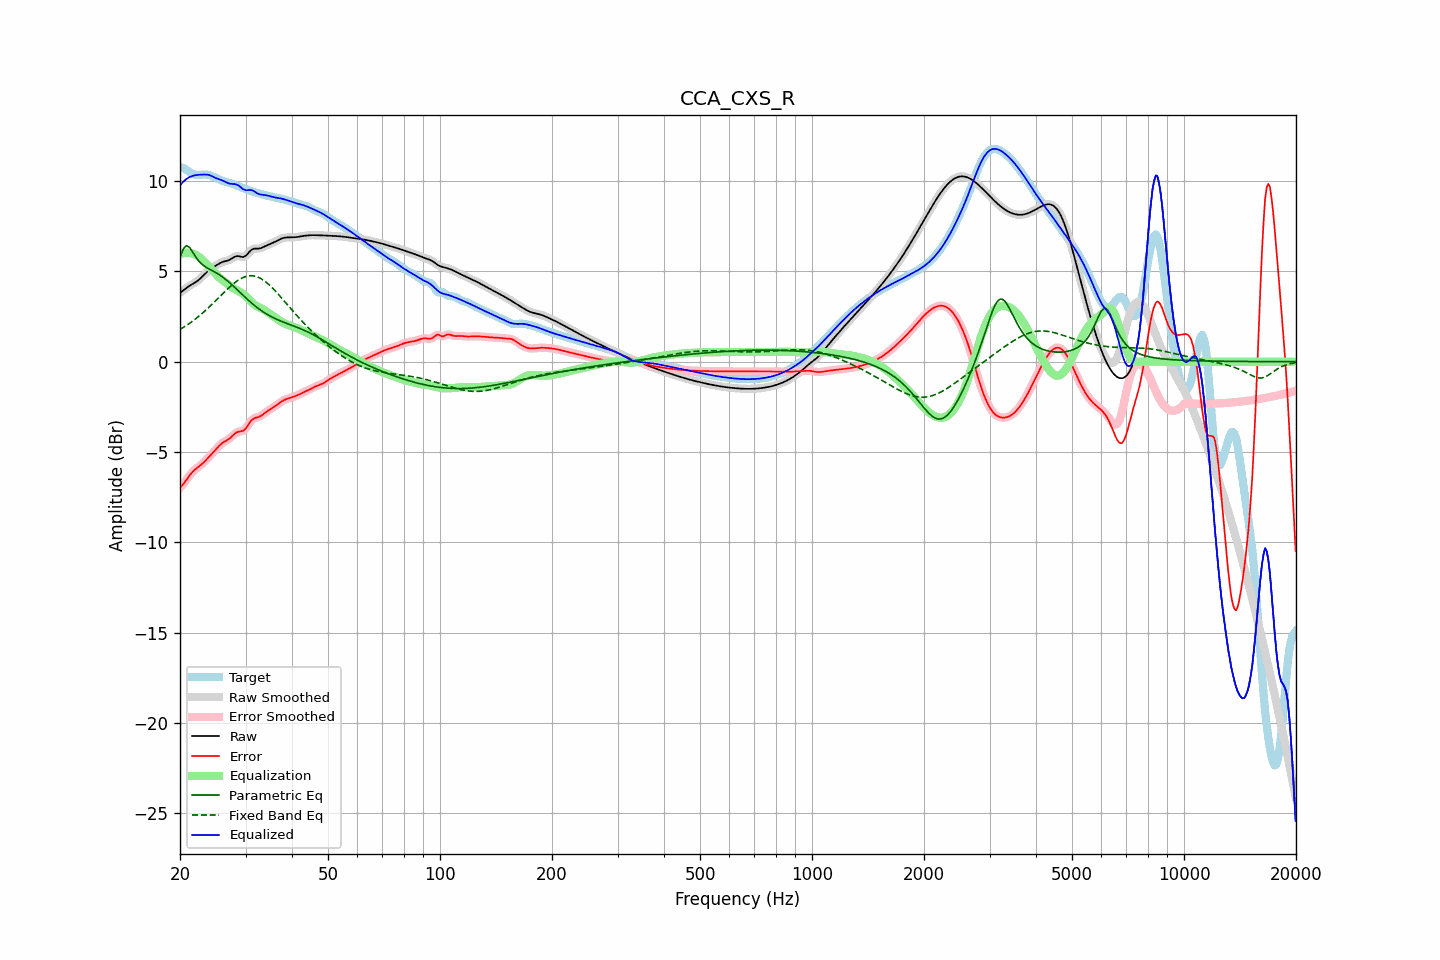

Source data for this figure (header and first rows):
frequency, raw, error, smoothed, error_smoothed, equalization, parametric_eq, fixed_band_eq, equalized_raw, equalized_smoothed, target
20.00, 3.81, -6.97, 3.81, -6.97, 5.96, 5.76, 1.78, 9.77, 9.77, 10.78
20.20, 3.88, -6.88, 3.88, -6.88, 5.99, 6.00, 1.84, 9.87, 9.87, 10.76
20.40, 3.95, -6.78, 3.95, -6.77, 6.01, 6.24, 1.89, 9.96, 9.96, 10.72
20.61, 4.02, -6.66, 4.02, -6.66, 6.03, 6.34, 1.95, 10.04, 10.04, 10.68
20.81, 4.08, -6.54, 4.08, -6.54, 6.03, 6.43, 2.01, 10.11, 10.11, 10.62
21.02, 4.14, -6.41, 4.14, -6.41, 6.03, 6.38, 2.07, 10.17, 10.17, 10.56
21.23, 4.20, -6.29, 4.20, -6.29, 6.02, 6.32, 2.13, 10.22, 10.22, 10.49
21.44, 4.26, -6.18, 4.26, -6.18, 6.00, 6.19, 2.19, 10.26, 10.26, 10.44
21.66, 4.31, -6.08, 4.31, -6.08, 5.98, 6.06, 2.26, 10.29, 10.29, 10.39
21.87, 4.36, -5.99, 4.36, -6.00, 5.95, 5.91, 2.33, 10.31, 10.31, 10.36
22.09, 4.42, -5.92, 4.42, -5.92, 5.91, 5.77, 2.40, 10.33, 10.33, 10.34
22.31, 4.48, -5.85, 4.48, -5.85, 5.86, 5.66, 2.47, 10.34, 10.34, 10.33
22.54, 4.55, -5.78, 4.55, -5.78, 5.79, 5.54, 2.54, 10.35, 10.35, 10.34
22.76, 4.63, -5.71, 4.63, -5.71, 5.72, 5.45, 2.61, 10.35, 10.35, 10.35
22.99, 4.72, -5.64, 4.72, -5.63, 5.64, 5.37, 2.69, 10.36, 10.36, 10.36
23.22, 4.81, -5.55, 4.81, -5.55, 5.55, 5.30, 2.77, 10.36, 10.36, 10.36
23.45, 4.90, -5.46, 4.90, -5.46, 5.46, 5.24, 2.85, 10.36, 10.36, 10.36
23.69, 4.99, -5.37, 4.98, -5.37, 5.37, 5.19, 2.93, 10.35, 10.35, 10.35
23.92, 5.06, -5.27, 5.06, -5.27, 5.27, 5.14, 3.01, 10.34, 10.33, 10.33
24.16, 5.13, -5.18, 5.13, -5.18, 5.18, 5.09, 3.10, 10.31, 10.30, 10.31
24.40, 5.19, -5.08, 5.19, -5.08, 5.08, 5.04, 3.18, 10.27, 10.27, 10.27
24.65, 5.24, -4.99, 5.25, -4.98, 4.98, 4.99, 3.27, 10.22, 10.22, 10.23
24.89, 5.30, -4.89, 5.30, -4.88, 4.88, 4.95, 3.36, 10.18, 10.18, 10.19
25.14, 5.36, -4.79, 5.36, -4.78, 4.78, 4.89, 3.45, 10.14, 10.14, 10.14
25.39, 5.41, -4.69, 5.41, -4.69, 4.70, 4.84, 3.54, 10.11, 10.11, 10.10
25.65, 5.46, -4.60, 5.46, -4.60, 4.62, 4.78, 3.63, 10.08, 10.08, 10.06
25.91, 5.50, -4.52, 5.50, -4.52, 4.54, 4.72, 3.71, 10.05, 10.04, 10.02
26.16, 5.54, -4.46, 5.53, -4.46, 4.47, 4.66, 3.80, 10.01, 10.01, 9.99
26.43, 5.56, -4.40, 5.56, -4.40, 4.41, 4.59, 3.89, 9.97, 9.97, 9.96
26.69, 5.58, -4.36, 5.58, -4.36, 4.34, 4.52, 3.98, 9.92, 9.92, 9.94
26.96, 5.61, -4.30, 5.61, -4.30, 4.27, 4.44, 4.06, 9.88, 9.89, 9.91
27.23, 5.65, -4.24, 5.65, -4.24, 4.21, 4.36, 4.14, 9.86, 9.86, 9.89
27.50, 5.70, -4.16, 5.70, -4.16, 4.14, 4.28, 4.22, 9.84, 9.84, 9.86
27.77, 5.76, -4.07, 5.76, -4.07, 4.08, 4.20, 4.30, 9.84, 9.84, 9.83
28.05, 5.81, -3.99, 5.81, -3.99, 4.02, 4.12, 4.37, 9.83, 9.83, 9.80
28.33, 5.84, -3.93, 5.83, -3.93, 3.97, 4.03, 4.44, 9.81, 9.81, 9.76
28.62, 5.85, -3.88, 5.84, -3.88, 3.93, 3.95, 4.50, 9.77, 9.77, 9.73
28.90, 5.83, -3.86, 5.83, -3.86, 3.88, 3.86, 4.56, 9.71, 9.71, 9.69
29.19, 5.81, -3.85, 5.81, -3.85, 3.83, 3.78, 4.61, 9.64, 9.64, 9.66
29.48, 5.79, -3.83, 5.80, -3.82, 3.77, 3.69, 4.65, 9.56, 9.57, 9.62
29.78, 5.82, -3.77, 5.82, -3.77, 3.71, 3.61, 4.69, 9.53, 9.52, 9.59
30.08, 5.87, -3.69, 5.87, -3.68, 3.62, 3.53, 4.72, 9.49, 9.50, 9.55
30.38, 5.96, -3.56, 5.96, -3.56, 3.54, 3.45, 4.74, 9.49, 9.50, 9.52
30.68, 6.07, -3.42, 6.06, -3.42, 3.44, 3.37, 4.75, 9.51, 9.50, 9.48
30.99, 6.16, -3.29, 6.15, -3.30, 3.35, 3.29, 4.76, 9.51, 9.50, 9.45
31.30, 6.22, -3.20, 6.22, -3.20, 3.26, 3.21, 4.76, 9.48, 9.48, 9.42
31.61, 6.26, -3.14, 6.25, -3.14, 3.18, 3.14, 4.75, 9.44, 9.44, 9.39
31.93, 6.26, -3.10, 6.26, -3.10, 3.12, 3.07, 4.72, 9.38, 9.38, 9.37
32.24, 6.26, -3.08, 6.26, -3.08, 3.06, 3.00, 4.70, 9.33, 9.33, 9.34
32.57, 6.26, -3.05, 6.27, -3.05, 3.02, 2.93, 4.66, 9.28, 9.29, 9.32
32.89, 6.28, -3.01, 6.28, -3.01, 2.98, 2.87, 4.62, 9.26, 9.26, 9.29
33.22, 6.31, -2.95, 6.31, -2.95, 2.93, 2.81, 4.56, 9.25, 9.25, 9.27
33.55, 6.35, -2.89, 6.35, -2.89, 2.88, 2.75, 4.51, 9.24, 9.24, 9.24
33.89, 6.40, -2.82, 6.40, -2.82, 2.83, 2.69, 4.44, 9.23, 9.23, 9.22
34.23, 6.44, -2.76, 6.44, -2.76, 2.77, 2.63, 4.37, 9.21, 9.21, 9.20
34.57, 6.48, -2.70, 6.48, -2.70, 2.71, 2.58, 4.29, 9.19, 9.19, 9.17
34.92, 6.51, -2.64, 6.52, -2.64, 2.65, 2.53, 4.21, 9.16, 9.16, 9.16
35.27, 6.55, -2.59, 6.55, -2.59, 2.58, 2.49, 4.13, 9.14, 9.14, 9.14
35.62, 6.59, -2.53, 6.59, -2.53, 2.52, 2.44, 4.04, 9.11, 9.11, 9.12
35.97, 6.63, -2.47, 6.63, -2.47, 2.46, 2.40, 3.94, 9.09, 9.09, 9.10
... 635 more rows
